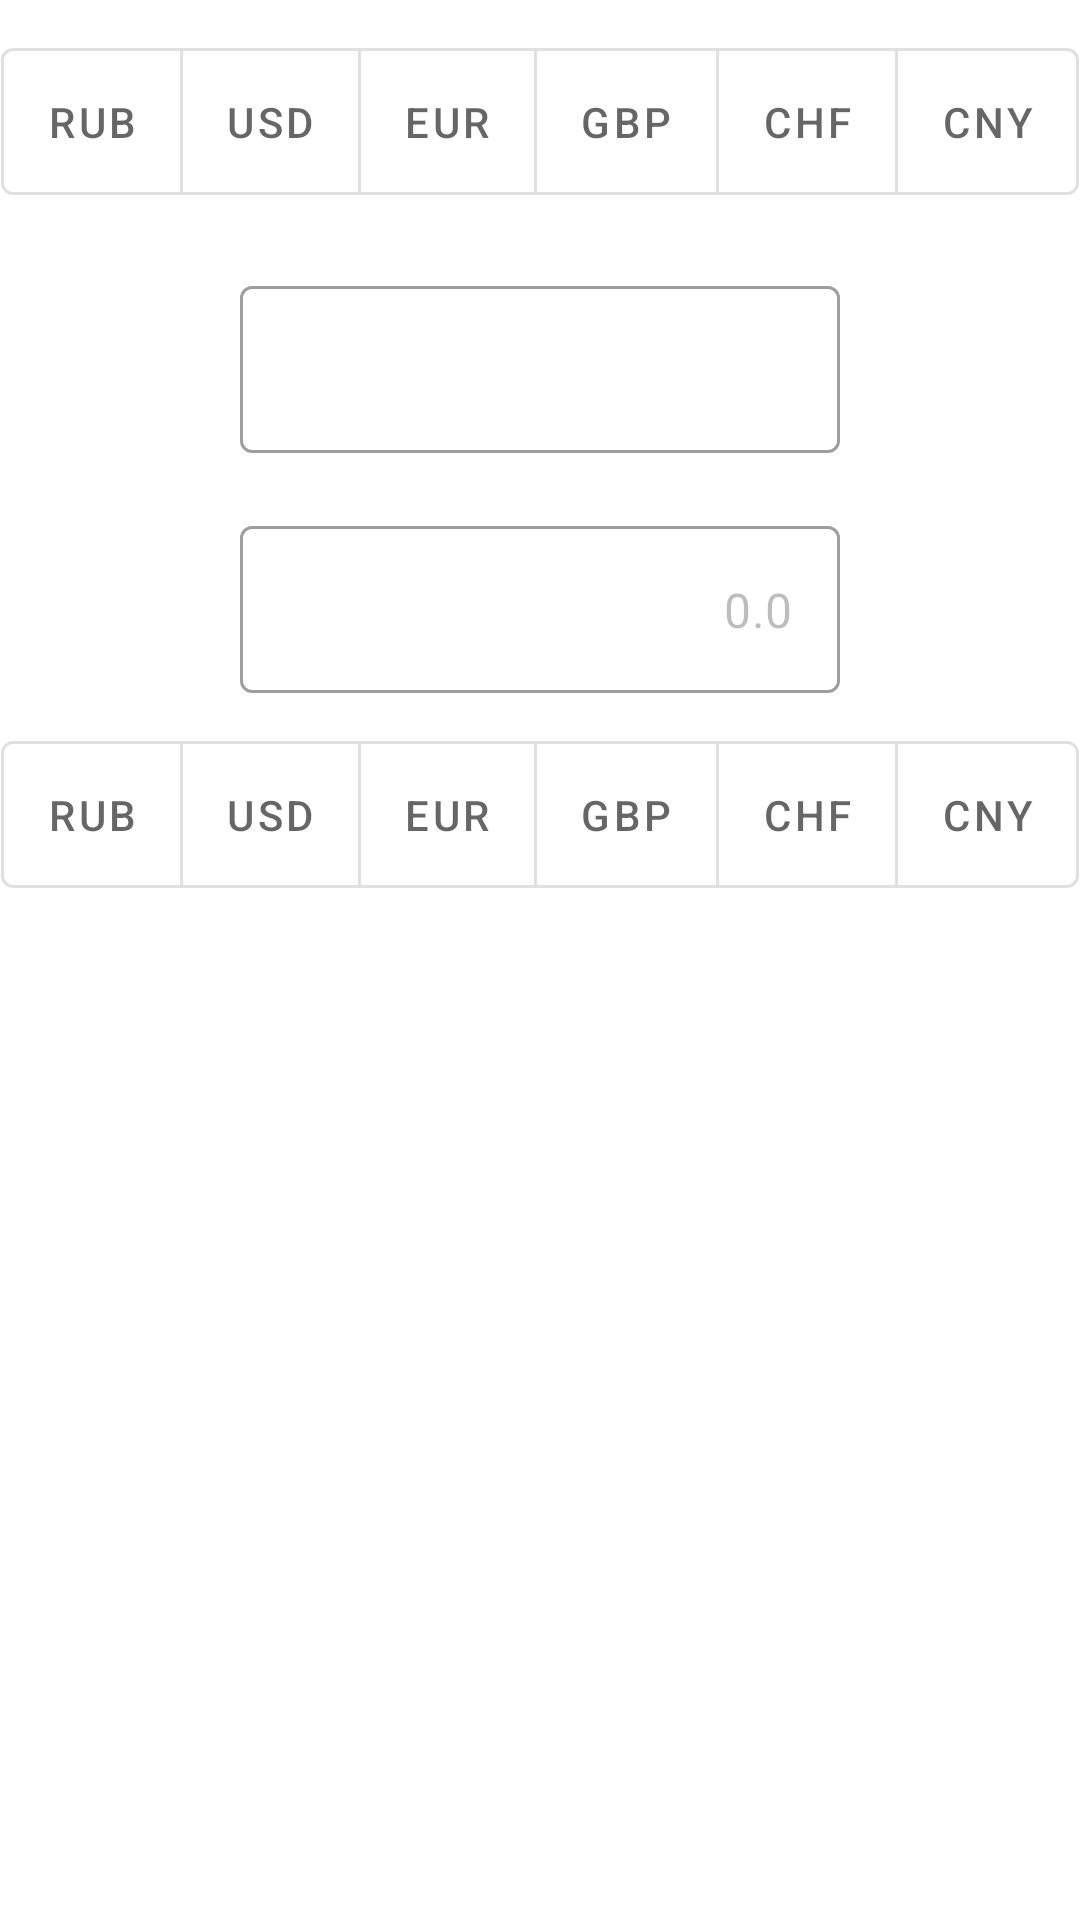

Android layout source for this screen:
<!-- AndroidManifest.xml: application theme Theme.CurrencyRates -->
<!-- res/layout/layout_exchange.xml -->
<?xml version="1.0" encoding="utf-8"?>
<androidx.constraintlayout.widget.ConstraintLayout xmlns:android="http://schemas.android.com/apk/res/android"
    xmlns:app="http://schemas.android.com/apk/res-auto"
    xmlns:tools="http://schemas.android.com/tools"
    android:layout_width="match_parent"
    android:layout_height="match_parent">

    <com.google.android.material.button.MaterialButtonToggleGroup
        android:id="@+id/toggleGroupFrom"
        android:layout_width="match_parent"
        android:layout_height="wrap_content"
        android:layout_marginTop="10dp"
        android:gravity="center_horizontal"
        app:layout_constraintTop_toTopOf="parent"
        app:selectionRequired="true"
        app:singleSelection="true">

        <com.google.android.material.button.MaterialButton
            android:id="@+id/buttonFromRub"
            style="@style/Theme.CurrencyToggleButton"
            android:layout_width="wrap_content"
            android:layout_height="wrap_content"
            android:text="@string/currency_symbol_rub" />

        <com.google.android.material.button.MaterialButton
            android:id="@+id/buttonFromUsd"
            style="@style/Theme.CurrencyToggleButton"
            android:layout_width="wrap_content"
            android:layout_height="wrap_content"
            android:text="@string/currency_symbol_usd" />

        <com.google.android.material.button.MaterialButton
            android:id="@+id/buttonFromEur"
            style="@style/Theme.CurrencyToggleButton"
            android:layout_width="wrap_content"
            android:layout_height="wrap_content"
            android:text="@string/currency_symbol_eur" />

        <com.google.android.material.button.MaterialButton
            android:id="@+id/buttonFromGbp"
            style="@style/Theme.CurrencyToggleButton"
            android:layout_width="wrap_content"
            android:layout_height="wrap_content"
            android:text="@string/currency_symbol_gbp" />

        <com.google.android.material.button.MaterialButton
            android:id="@+id/buttonFromChf"
            style="@style/Theme.CurrencyToggleButton"
            android:layout_width="wrap_content"
            android:layout_height="wrap_content"
            android:text="@string/currency_symbol_chf" />

        <com.google.android.material.button.MaterialButton
            android:id="@+id/buttonFromCny"
            style="@style/Theme.CurrencyToggleButton"
            android:layout_width="wrap_content"
            android:layout_height="wrap_content"
            android:text="@string/currency_symbol_cny" />
    </com.google.android.material.button.MaterialButtonToggleGroup>

    <TextView
        android:id="@+id/fullTextFrom"
        android:layout_width="wrap_content"
        android:layout_height="wrap_content"
        android:paddingEnd="3dp"
        app:layout_constraintEnd_toEndOf="@id/numberInputLayout"
        app:layout_constraintTop_toBottomOf="@id/toggleGroupFrom"
        tools:text="Российский рубль" />

    <com.google.android.material.textfield.TextInputLayout
        android:id="@+id/numberInputLayout"
        style="@style/Widget.MaterialComponents.TextInputLayout.OutlinedBox"
        android:layout_width="200dp"
        android:layout_height="wrap_content"
        app:layout_constraintEnd_toEndOf="parent"
        app:layout_constraintStart_toStartOf="parent"
        app:layout_constraintTop_toBottomOf="@id/fullTextFrom">

        <com.google.android.material.textfield.TextInputEditText
            android:id="@+id/numberInputEditText"
            android:layout_width="match_parent"
            android:layout_height="wrap_content"
            android:gravity="end"
            android:inputType="number" />

    </com.google.android.material.textfield.TextInputLayout>

    <ImageView
        android:id="@+id/iconArrow"
        android:layout_width="wrap_content"
        android:layout_height="wrap_content"
        android:src="@drawable/ic_arrow_downward"
        app:layout_constraintEnd_toEndOf="parent"
        app:layout_constraintStart_toStartOf="parent"
        app:layout_constraintTop_toBottomOf="@id/numberInputLayout" />

    <TextView
        android:id="@+id/fullTextTo"
        android:layout_width="wrap_content"
        android:layout_height="wrap_content"
        android:paddingEnd="3dp"
        app:layout_constraintEnd_toEndOf="@id/numberInputLayout"
        app:layout_constraintTop_toBottomOf="@id/iconArrow"
        tools:text="Американский доллар" />

    <com.google.android.material.textfield.TextInputLayout
        android:id="@+id/exchangeResultLayout"
        style="@style/Widget.MaterialComponents.TextInputLayout.OutlinedBox"
        android:layout_width="200dp"
        android:layout_height="wrap_content"
        app:layout_constraintEnd_toEndOf="parent"
        app:layout_constraintStart_toStartOf="parent"
        app:layout_constraintTop_toBottomOf="@id/fullTextTo">

        <com.google.android.material.textfield.TextInputEditText
            android:id="@+id/exchangeValueText"
            android:layout_width="match_parent"
            android:layout_height="wrap_content"
            android:text="0.0"
            android:enabled="false"
            android:gravity="end"
            android:inputType="none" />
    </com.google.android.material.textfield.TextInputLayout>

    <com.google.android.material.button.MaterialButtonToggleGroup
        android:id="@+id/toggleGroupTo"
        android:layout_width="match_parent"
        android:layout_height="wrap_content"
        android:layout_marginTop="10dp"
        android:gravity="center_horizontal"
        app:layout_constraintTop_toBottomOf="@id/exchangeResultLayout"
        app:selectionRequired="true"
        app:singleSelection="true">

        <com.google.android.material.button.MaterialButton
            android:id="@+id/buttonToRub"
            style="@style/Theme.CurrencyToggleButton"
            android:layout_width="wrap_content"
            android:layout_height="wrap_content"
            android:text="@string/currency_symbol_rub" />

        <com.google.android.material.button.MaterialButton
            android:id="@+id/buttonToUsd"
            style="@style/Theme.CurrencyToggleButton"
            android:layout_width="wrap_content"
            android:layout_height="wrap_content"
            android:text="@string/currency_symbol_usd" />

        <com.google.android.material.button.MaterialButton
            android:id="@+id/buttonToEur"
            style="@style/Theme.CurrencyToggleButton"
            android:layout_width="wrap_content"
            android:layout_height="wrap_content"
            android:text="@string/currency_symbol_eur" />

        <com.google.android.material.button.MaterialButton
            android:id="@+id/buttonToGbp"
            style="@style/Theme.CurrencyToggleButton"
            android:layout_width="wrap_content"
            android:layout_height="wrap_content"
            android:text="@string/currency_symbol_gbp" />

        <com.google.android.material.button.MaterialButton
            android:id="@+id/buttonToChf"
            style="@style/Theme.CurrencyToggleButton"
            android:layout_width="wrap_content"
            android:layout_height="wrap_content"
            android:text="@string/currency_symbol_chf" />

        <com.google.android.material.button.MaterialButton
            android:id="@+id/buttonToCny"
            style="@style/Theme.CurrencyToggleButton"
            android:layout_width="wrap_content"
            android:layout_height="wrap_content"
            android:text="@string/currency_symbol_cny" />
    </com.google.android.material.button.MaterialButtonToggleGroup>

    <TextView
        android:id="@+id/latestUpdateText"
        android:layout_width="match_parent"
        android:layout_height="wrap_content"
        android:layout_marginTop="10dp"
        android:gravity="center"
        app:layout_constraintTop_toBottomOf="@id/toggleGroupTo" />

    <TextView
        android:id="@+id/currentRateText"
        android:layout_width="match_parent"
        android:layout_height="wrap_content"
        android:layout_marginTop="10dp"
        android:gravity="center"
        app:layout_constraintTop_toBottomOf="@id/latestUpdateText" />

    <TextView
        android:id="@+id/ratesOutdatedText"
        android:layout_width="match_parent"
        android:layout_height="wrap_content"
        android:layout_marginTop="10dp"
        android:gravity="center"
        app:layout_constraintTop_toBottomOf="@id/currentRateText" />

</androidx.constraintlayout.widget.ConstraintLayout>
<!-- resources referenced by this layout -->
<resources>
  <string name="currency_symbol_chf">CHF</string>
  <string name="currency_symbol_cny">CNY</string>
  <string name="currency_symbol_eur">EUR</string>
  <string name="currency_symbol_gbp">GBP</string>
  <string name="currency_symbol_rub">RUB</string>
  <string name="currency_symbol_usd">USD</string>
  <style name="Theme.CurrencyToggleButton" parent="Widget.MaterialComponents.Button.OutlinedButton">
          <item name="android:padding">15dp</item>
          <item name="android:minWidth">0dp</item>
          <item name="android:minHeight">0dp</item>
      </style>
  <style name="Theme.CurrencyRates" parent="Theme.MaterialComponents.DayNight.DarkActionBar">
          <item name="colorPrimary">@color/purple_500</item>
          <item name="colorPrimaryVariant">@color/purple_700</item>
          <item name="colorOnPrimary">@color/white</item>
          <item name="colorSecondary">@color/teal_200</item>
          <item name="colorSecondaryVariant">@color/teal_700</item>
          <item name="colorOnSecondary">@color/black</item>
          <item name="android:statusBarColor" tools:targetApi="l">?attr/colorPrimaryVariant</item>
      </style>
  <!-- not gathered from this repository: default colours our renderer supplied (Android Studio template values) -->
  <color name="purple_500">#FF6200EE</color>
  <color name="purple_700">#FF3700B3</color>
  <color name="teal_200">#FF03DAC5</color>
  <color name="teal_700">#FF018786</color>
  <color name="black">#FF000000</color>
  <color name="white">#FFFFFFFF</color>
</resources>
